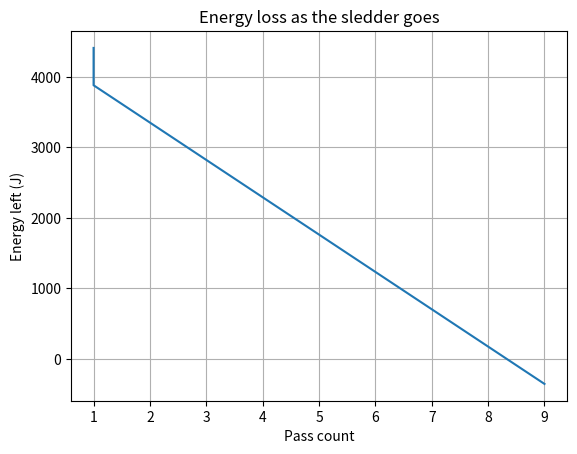

Reproduce this figure in Python.
#
# numerical solution to sledder with friction
# https://youtu.be/1ujUJkTgwwM
#

from sympy import symbols, Eq, solve, sin, cos, pi
import math
import matplotlib.pyplot as plt

# Define variables
m = 90
g = 9.8
h = 5
d = 1.5
mu = 0.4

#total energy
Etot = m*g*h

#energy lost per each pass over the friction (work due to friction)
Eloss = mu * m * g * d

#see how many passes can be sustained given total energy and loss per pass
passes = Etot / Eloss

#output some results
print(f"Passes over friction to stop: {passes}")
frac = passes - math.floor(passes)
print(f"After {math.floor(passes)} passes, the block will need another {frac:0.2f} fraction of a pass to stop.")
print(f"For a {d} m long patch of friction, this will be ({d})({frac:0.2f})={d*frac:0.2f} m from the left edge. ")

pass_count = 1
pc = [pass_count]
E = [Etot]
while Etot > 0:
    Etot -= Eloss
    E.append(Etot)
    pc.append(pass_count)
    pass_count += 1
    print(f"Pass={pass_count}, remaining energy={Etot}")

plt.plot(pc,E)
plt.xlabel("Pass count")
plt.ylabel("Energy left (J)")
plt.title("Energy loss as the sledder goes")
plt.grid(True)
plt.show()
